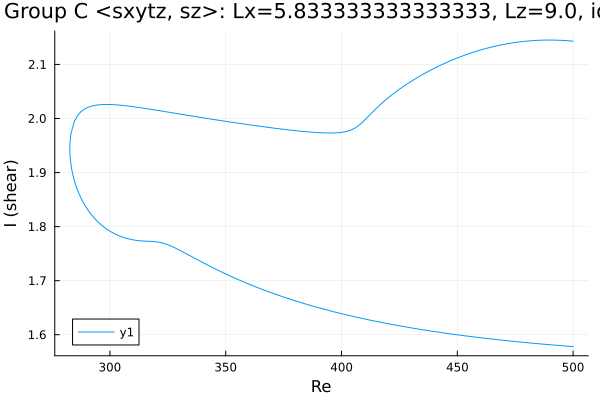

Values plotted in this chart, from the file beside it:
Re, shear
500.0, 1.578
499.6, 1.578
498.2, 1.579
496.8, 1.579
495.4, 1.58
494, 1.58
492.5, 1.581
491.1, 1.581
489.7, 1.582
488.3, 1.582
486.9, 1.583
485.5, 1.583
484.1, 1.584
482.6, 1.584
481.2, 1.585
479.8, 1.585
478.4, 1.586
477, 1.587
475.6, 1.587
474.2, 1.588
473.9, 1.588
472.5, 1.589
471.1, 1.589
469.7, 1.59
468.3, 1.59
466.9, 1.591
465.4, 1.592
464, 1.592
462.6, 1.593
461.2, 1.594
459.8, 1.595
458.4, 1.595
457, 1.596
455.5, 1.597
454.1, 1.598
452.7, 1.598
451.3, 1.599
449.9, 1.6
448.5, 1.601
447.1, 1.602
445.6, 1.602
444.2, 1.603
442.8, 1.604
441.4, 1.605
440, 1.606
438.6, 1.607
437.2, 1.608
437, 1.608
435.6, 1.609
434.2, 1.61
432.8, 1.611
431.4, 1.612
430, 1.613
428.5, 1.614
427.1, 1.615
425.7, 1.616
424.3, 1.617
422.9, 1.618
421.5, 1.619
420.1, 1.62
... 320 more rows
